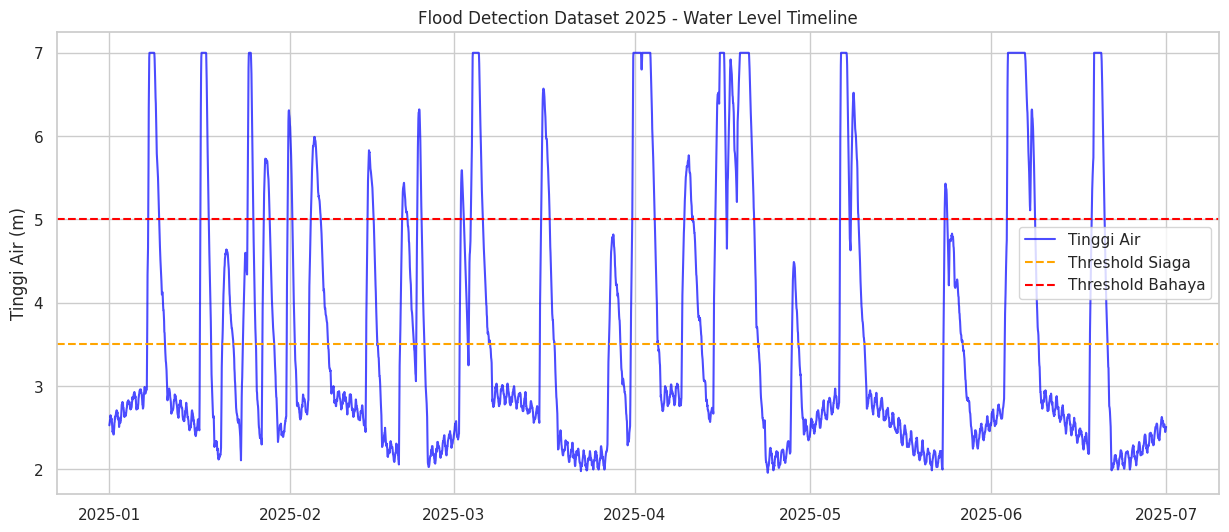
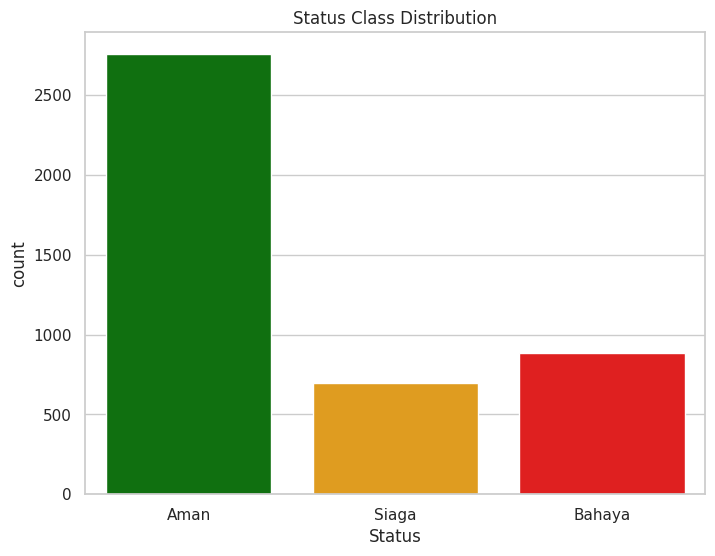
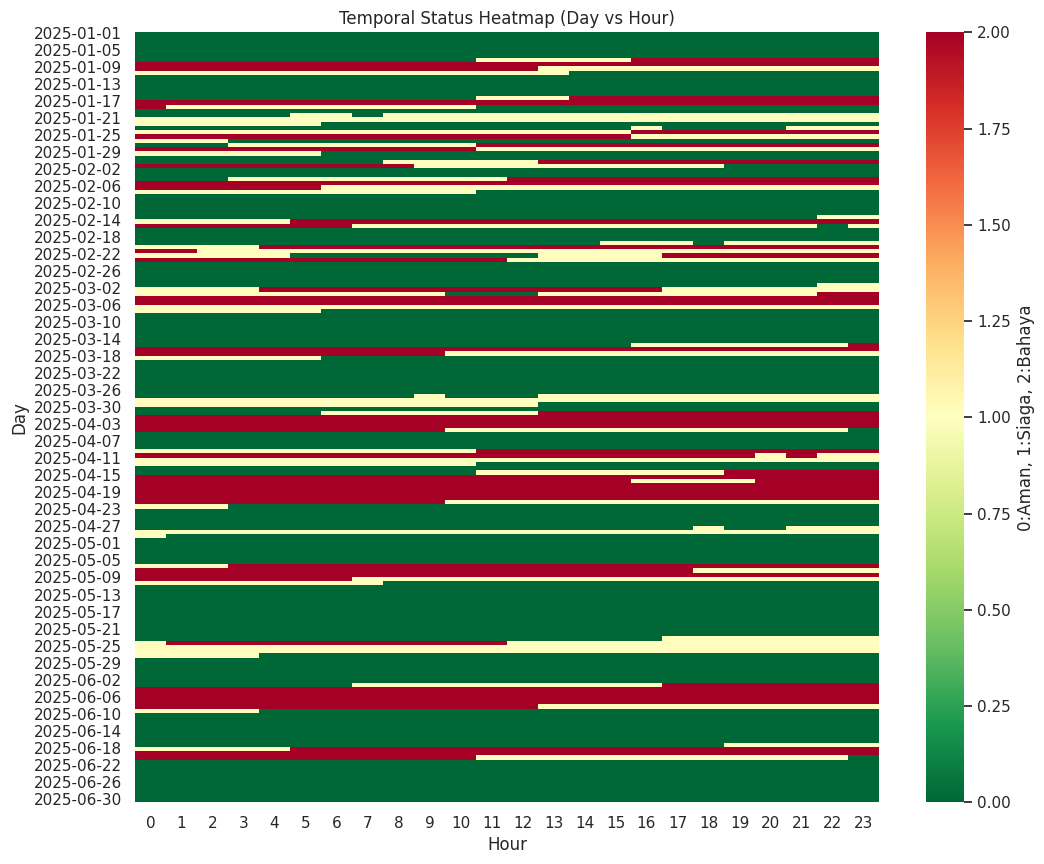
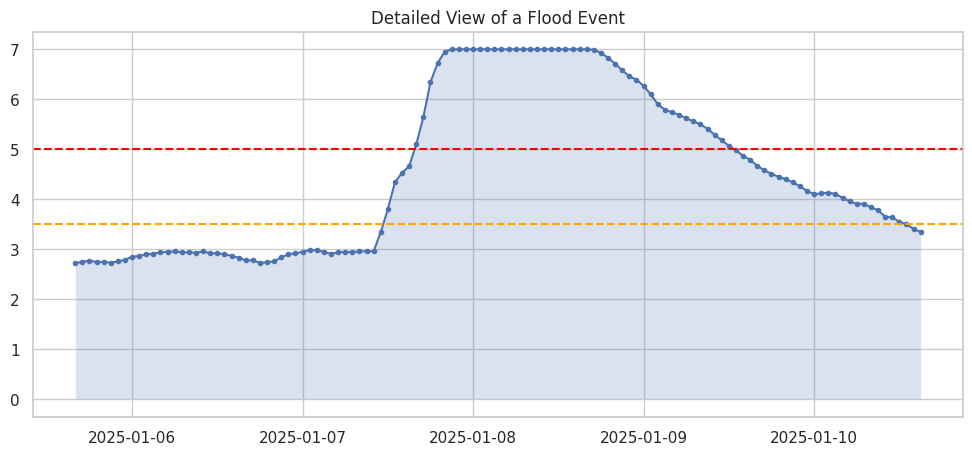

These charts were generated, in order, by the following Python code:
import pandas as pd
import numpy as np
import matplotlib.pyplot as plt
import seaborn as sns
from datetime import datetime
import os

START_DATE = "2025-01-01"
HOURS = 24 * 181  # ~6 months (Jan to June)
FREQ = "h"
THRESHOLD_AMAN = 3.5
THRESHOLD_BAHAYA = 5.0
DELTA_SIAGA_TRIGGER = 0.3
WINDOW_SIZE = 5

OUTPUT_CSV = "Dataset/dataset_flood.csv"
OUTPUT_EXCEL = "Dataset/dataset_flood.xlsx"
REPORT_PATH = "reports/DATA_REPORT.md"
PLOT_DIR = "plots/analysis"

os.makedirs("Dataset", exist_ok=True)
os.makedirs("reports", exist_ok=True)
os.makedirs(PLOT_DIR, exist_ok=True)

def generate_base_timeline():
    """Generates the base datetime sequence."""
    print("Generating base timeline...")
    dt_range = pd.date_range(start=START_DATE, periods=HOURS, freq=FREQ)
    df = pd.DataFrame({
        'Datetime': dt_range,
        'Date': dt_range.strftime('%Y-%m-%d'),
        'Time': dt_range.strftime('%H:%M:%S')
    })
    return df

def generate_flood_events(length):
    """
    Generates realistic water level with base flow and flood events.
    Uses a combination of sinusoidal base and skewed gaussian peaks.
    """
    print("Simulating hydrological patterns...")
    t = np.arange(length)
    
    base_level = 2.5 + 0.4 * np.sin(2 * np.pi * t / (24 * 30)) + 0.1 * np.sin(2 * np.pi * t / 24)
    
    water_level = base_level.copy()
    num_events = np.random.randint(30, 42)
    
    event_starts = np.sort(np.random.choice(np.arange(100, length - 100), num_events, replace=False))
    
    for start_idx in event_starts:
        duration = np.random.randint(30, 100)
        peak_height = np.random.uniform(2.0, 4.0) 
        
        event_t = np.arange(duration)
        peak_pos = duration * 0.2
        
        sigma_rise = peak_pos / 1.5
        sigma_fall = (duration - peak_pos) / 2.2
        
        peak_shape = np.where(event_t < peak_pos,
                              np.exp(-((event_t - peak_pos)**2) / (2 * sigma_rise**2)),
                              np.exp(-((event_t - peak_pos)**2) / (2 * sigma_fall**2)))
        
        actual_peak = peak_shape * peak_height
        
        end_idx = min(start_idx + duration, length)
        water_level[start_idx:end_idx] += actual_peak[:end_idx-start_idx]

    noise = np.random.normal(0, 0.05, length)
    water_level += noise
    
    water_level = np.clip(water_level, a_min=None, a_max=7.0)
    
    water_level = pd.Series(water_level).rolling(window=3, min_periods=1, center=True).mean().values
    
    return water_level

def calculate_features(df):
    """Calculates Delta_Tinggi and Rolling_Mean."""
    print("Calculating features...")
    df['Tinggi_Air'] = df['Tinggi_Air'].round(2)
    df['Delta_Tinggi'] = df['Tinggi_Air'].diff().fillna(0).round(3)
    df['Rolling_Mean'] = df['Tinggi_Air'].rolling(window=WINDOW_SIZE, min_periods=1).mean().round(2)
    return df

def assign_status(row):
    """Assigns status based on rules."""
    val = row['Tinggi_Air']
    delta = row['Delta_Tinggi']
    
    if val >= THRESHOLD_BAHAYA:
        return 'Bahaya'
    elif val >= THRESHOLD_AMAN:
        return 'Siaga'
    elif delta >= DELTA_SIAGA_TRIGGER:
        return 'Siaga'
    else:
        return 'Aman'

def validate_dataset(df):
    """Performs validation checks."""
    print("Validating dataset...")
    issues = []
    
    if df['Datetime'].duplicated().any():
        issues.append("Error: Duplicate timestamps found.")
        
    expected_range = pd.date_range(start=df['Datetime'].min(), end=df['Datetime'].max(), freq=FREQ)
    if len(df) != len(expected_range):
        issues.append(f"Error: Missing timestamps. Expected {len(expected_range)}, got {len(df)}.")
        
    status_map = {'Aman': 0, 'Siaga': 1, 'Bahaya': 2}
    status_code = df['Status'].map(status_map)
    status_diff = status_code.diff().abs()
    illegal_jumps = df[status_diff > 1]
    if not illegal_jumps.empty:
        issues.append(f"Warning: {len(illegal_jumps)} instances of rapid status jumps (>1 step).")
        
    dist = df['Status'].value_counts(normalize=True)
    print(f"Distribution: \n{dist}")
    
    return issues, status_code

def generate_visualizations(df, status_code):
    """Creates plots for analysis."""
    print("Generating visualizations...")
    sns.set_theme(style="whitegrid")
    
    plt.figure(figsize=(15, 6))
    plt.plot(df['Datetime'], df['Tinggi_Air'], label='Tinggi Air', color='blue', alpha=0.7)
    plt.axhline(y=THRESHOLD_AMAN, color='orange', linestyle='--', label='Threshold Siaga')
    plt.axhline(y=THRESHOLD_BAHAYA, color='red', linestyle='--', label='Threshold Bahaya')
    plt.title('Flood Detection Dataset 2025 - Water Level Timeline')
    plt.ylabel('Tinggi Air (m)')
    plt.legend()
    plt.savefig(f"{PLOT_DIR}/timeline_water_level.png")
    plt.close()

    plt.figure(figsize=(8, 6))
    palette_map = {'Aman': 'green', 'Siaga': 'orange', 'Bahaya': 'red'}
    sns.countplot(x='Status', data=df, hue='Status', palette=palette_map, order=['Aman', 'Siaga', 'Bahaya'], legend=False)
    plt.title('Status Class Distribution')
    plt.savefig(f"{PLOT_DIR}/status_distribution.png")
    plt.close()

    df_temp = df.copy()
    df_temp['Hour'] = df['Datetime'].dt.hour
    df_temp['Day'] = df['Datetime'].dt.date
    df_temp['Status_Code'] = status_code
    pivot_df = df_temp.pivot(index='Day', columns='Hour', values='Status_Code')
    plt.figure(figsize=(12, 10))
    sns.heatmap(pivot_df, cmap='RdYlGn_r', cbar_kws={'label': '0:Aman, 1:Siaga, 2:Bahaya'})
    plt.title('Temporal Status Heatmap (Day vs Hour)')
    plt.savefig(f"{PLOT_DIR}/status_heatmap.png")
    plt.close()

    bahaya_indices = df[df['Status'] == 'Bahaya'].index
    if not bahaya_indices.empty:
        idx = bahaya_indices[0]
        start_zoom = max(0, idx - 48)
        end_zoom = min(len(df), idx + 72)
        zoom_df = df.iloc[start_zoom:end_zoom]
        
        plt.figure(figsize=(12, 5))
        plt.plot(zoom_df['Datetime'], zoom_df['Tinggi_Air'], marker='o', markersize=3)
        plt.fill_between(zoom_df['Datetime'], zoom_df['Tinggi_Air'], alpha=0.2)
        plt.axhline(y=THRESHOLD_AMAN, color='orange', linestyle='--')
        plt.axhline(y=THRESHOLD_BAHAYA, color='red', linestyle='--')
        plt.title('Detailed View of a Flood Event')
        plt.savefig(f"{PLOT_DIR}/flood_event_zoom.png")
        plt.close()

def save_report(df, issues):
    """Generates the final report."""
    print("Saving report...")
    dist = df['Status'].value_counts()
    dist_pct = df['Status'].value_counts(normalize=True) * 100
    
    report_content = f"""# FLOOD DATASET REPORT 2025

## Dataset Summary
- **Period**: {df['Datetime'].min()} to {df['Datetime'].max()}
- **Frequency**: Hourly (1H)
- **Total Records**: {len(df)} rows

## Class Distribution
| Status | Count | Percentage |
|--------|-------|------------|
| Aman   | {dist.get('Aman', 0)} | {dist_pct.get('Aman', 0):.2f}% |
| Siaga  | {dist.get('Siaga', 0)} | {dist_pct.get('Siaga', 0):.2f}% |
| Bahaya | {dist.get('Bahaya', 0)} | {dist_pct.get('Bahaya', 0):.2f}% |

## Hydrological Stats
- **Min Tinggi Air**: {df['Tinggi_Air'].min():.2f} m
- **Max Tinggi Air**: {df['Tinggi_Air'].max():.2f} m
- **Mean Tinggi Air**: {df['Tinggi_Air'].mean():.2f} m
- **Max Delta (Rise)**: {df['Delta_Tinggi'].max():.2f} m/hour

## Validation Results
{chr(10).join(['- ' + i for i in issues]) if issues else '✅ All validation checks passed.'}

## Methodology
The dataset was generated using:
1. **Sinusoidal Base Flow**: Simulates seasonal and diurnal patterns.
2. **Skewed Gaussian Flood Events**: Random events with fast-rise and slow-decay characteristics.
3. **Temporal Smoothing**: Rolling window filters to ensure continuity.
4. **Feature Engineering**: Delta calculations and rolling averages for LSTM context.
5. **Rule-based Labeling**: Hybrid logic using static thresholds and rise-velocity triggers.

Generated on: {datetime.now().strftime('%Y-%m-%d %H:%M:%S')}
"""
    with open(REPORT_PATH, 'w', encoding='utf-8') as f:
        f.write(report_content)

def main():
    df = generate_base_timeline()
    
    df['Tinggi_Air'] = generate_flood_events(len(df))
    
    df = calculate_features(df)
    
    df['Status'] = df.apply(assign_status, axis=1)
    
    issues, status_code = validate_dataset(df)
    
    generate_visualizations(df, status_code)
    
    print(f"Saving to {OUTPUT_CSV}...")
    df.to_csv(OUTPUT_CSV, index=False)
    
    try:
        print(f"Saving to {OUTPUT_EXCEL}...")
        df_excel = df.copy()
        df_excel['Datetime'] = df_excel['Datetime'].dt.strftime('%Y-%m-%d %H:%M:%S')
        df_excel.to_excel(OUTPUT_EXCEL, index=False)
    except Exception as e:
        print(f"Warning: Could not save Excel file. {e}")
        
    save_report(df, issues)
    
    print("Done! Dataset generation complete.")

if __name__ == "__main__":
    main()
